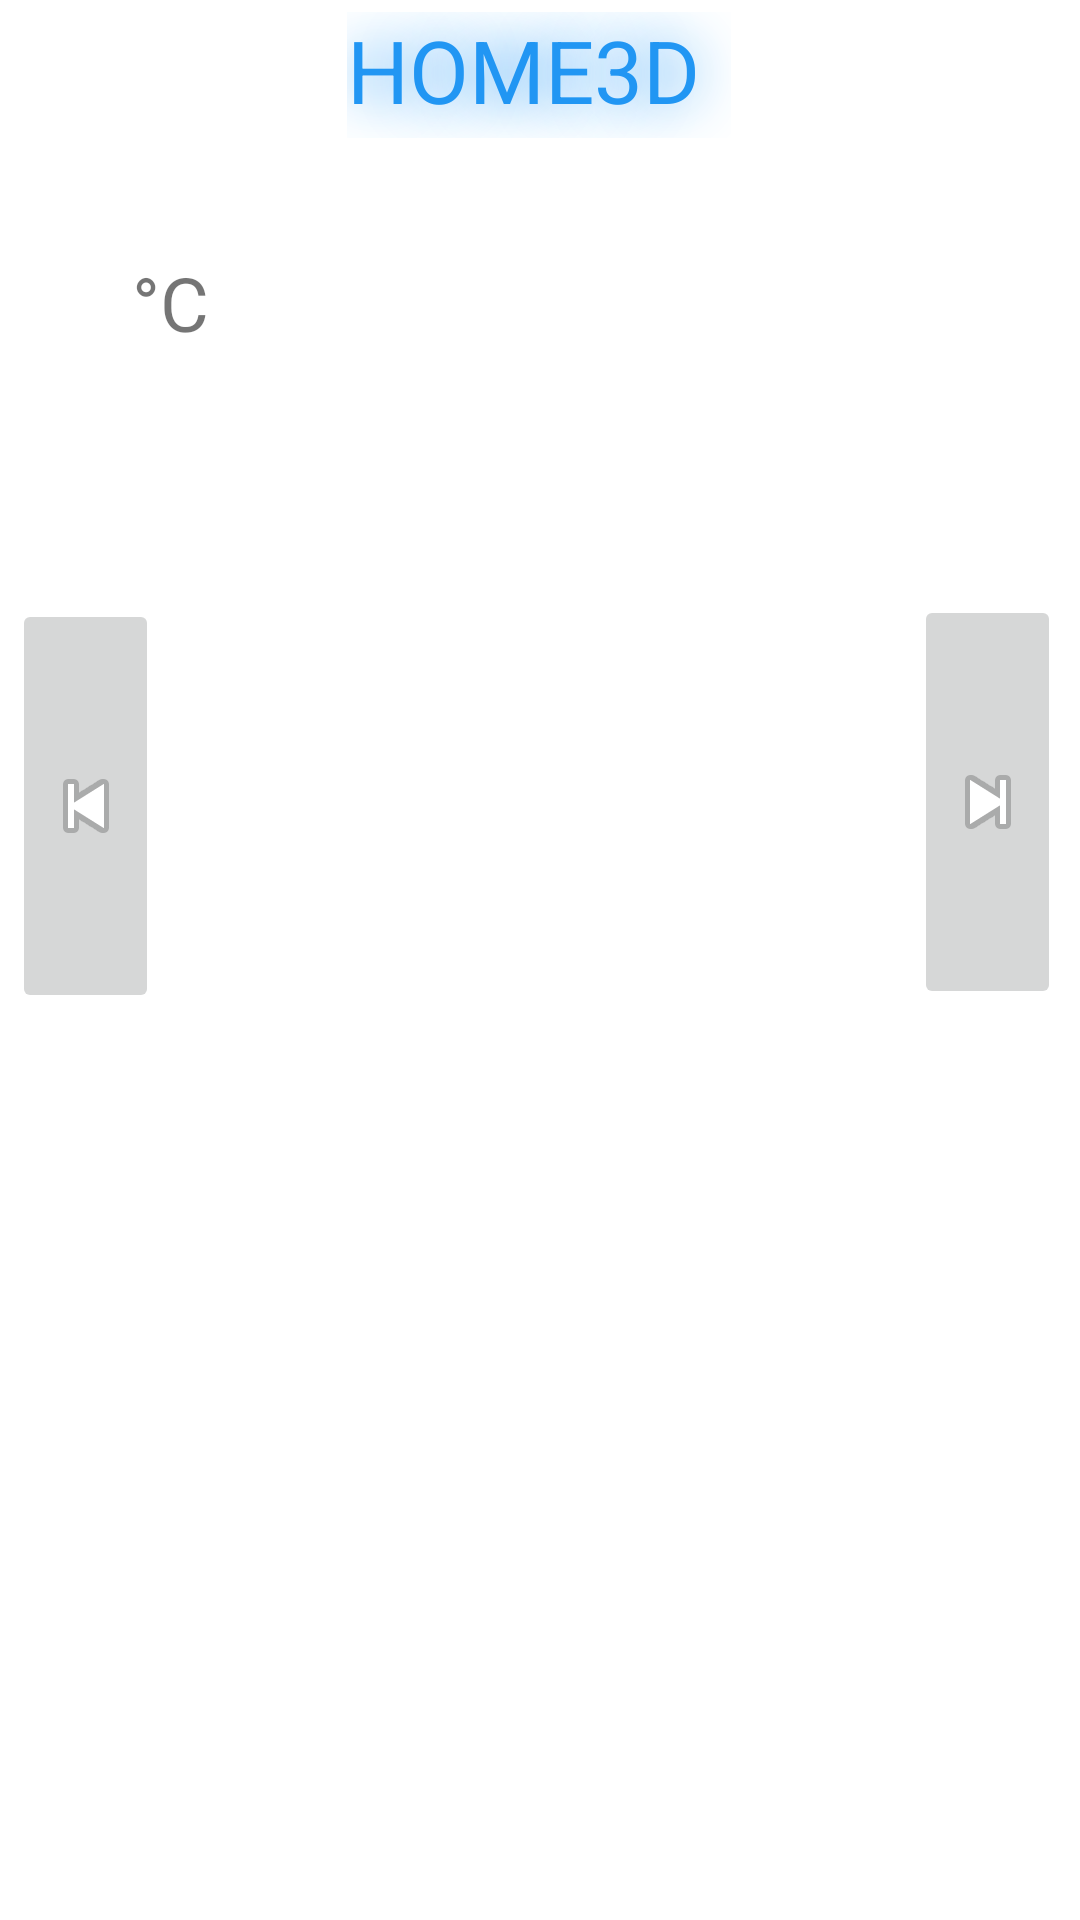

Here is an Android app screen rendered from its layout file. Give the layout XML and the strings, colors and styles it references.
<!-- AndroidManifest.xml: application theme Theme.Home3d -->
<!-- res/layout/activity_visualisation.xml -->
<?xml version="1.0" encoding="utf-8"?>
<androidx.constraintlayout.widget.ConstraintLayout xmlns:android="http://schemas.android.com/apk/res/android"
    xmlns:app="http://schemas.android.com/apk/res-auto"
    xmlns:tools="http://schemas.android.com/tools"
    android:layout_width="match_parent"
    android:layout_height="match_parent"
    tools:context=".outils.VisualisationActivity">

    <TextView
        android:id="@+id/home3d2"
        android:layout_width="128dp"
        android:layout_height="42dp"
        android:layout_marginTop="4dp"
        android:shadowColor="#2196F3"
        android:shadowRadius="50"
        android:text="@string/home3d"
        android:textColor="#2196F3"
        android:textSize="29sp"
        app:layout_constraintEnd_toEndOf="parent"
        app:layout_constraintHorizontal_bias="0.498"
        app:layout_constraintStart_toStartOf="parent"
        app:layout_constraintTop_toTopOf="parent" />

    <ImageView
        android:id="@+id/imageView4"
        android:layout_width="241dp"
        android:layout_height="235dp"
        app:layout_constraintBottom_toBottomOf="parent"
        app:layout_constraintEnd_toEndOf="parent"
        app:layout_constraintHorizontal_bias="0.111"
        app:layout_constraintStart_toEndOf="@+id/bouttonG"
        app:layout_constraintTop_toBottomOf="@+id/home3d2"
        app:layout_constraintVertical_bias="0.301"
        tools:srcCompat="@tools:sample/backgrounds/scenic" />

    <ImageButton
        android:id="@+id/bouttonG"
        android:layout_width="49dp"
        android:layout_height="138dp"
        android:layout_marginStart="4dp"
        app:layout_constraintBottom_toBottomOf="parent"
        app:layout_constraintStart_toStartOf="parent"
        app:layout_constraintTop_toTopOf="parent"
        app:layout_constraintVertical_bias="0.398"
        app:srcCompat="@android:drawable/ic_media_previous" />

    <ImageButton
        android:id="@+id/bouttonD"
        android:layout_width="49dp"
        android:layout_height="138dp"
        android:layout_marginBottom="32dp"
        app:layout_constraintBottom_toBottomOf="parent"
        app:layout_constraintEnd_toEndOf="parent"
        app:layout_constraintHorizontal_bias="0.358"
        app:layout_constraintStart_toEndOf="@+id/imageView4"
        app:layout_constraintTop_toTopOf="parent"
        app:layout_constraintVertical_bias="0.422"
        app:srcCompat="@android:drawable/ic_media_next" />

    <TextView
        android:id="@+id/textView11"
        android:layout_width="67dp"
        android:layout_height="36dp"
        android:layout_marginTop="84dp"
        android:text="°C"
        android:textSize="25sp"
        app:layout_constraintEnd_toEndOf="parent"
        app:layout_constraintHorizontal_bias="0.15"
        app:layout_constraintStart_toStartOf="parent"
        app:layout_constraintTop_toTopOf="parent" />

    <ImageView
        android:id="@+id/imageBoussole"
        android:layout_width="151dp"
        android:layout_height="138dp"
        app:layout_constraintBottom_toBottomOf="parent"
        app:layout_constraintEnd_toEndOf="parent"
        app:layout_constraintHorizontal_bias="0.453"
        app:layout_constraintStart_toStartOf="parent"
        app:layout_constraintTop_toBottomOf="@+id/imageView4"
        app:layout_constraintVertical_bias="0.183"
        app:srcCompat="@drawable/boussole" />

</androidx.constraintlayout.widget.ConstraintLayout>
<!-- resources referenced by this layout -->
<resources>
  <string name="home3d">HOME3D</string>
  <style name="Theme.Home3d" parent="Theme.MaterialComponents.DayNight.DarkActionBar">
          
          <item name="colorPrimary">@color/purple_500</item>
          <item name="colorPrimaryVariant">@color/purple_700</item>
          <item name="colorOnPrimary">@color/white</item>
          
          <item name="colorSecondary">@color/teal_200</item>
          <item name="colorSecondaryVariant">@color/teal_700</item>
          <item name="colorOnSecondary">@color/black</item>
          
          <item name="android:statusBarColor">?attr/colorPrimaryVariant</item>
          
      </style>
  <!-- not gathered from this repository: default colours our renderer supplied (Android Studio template values) -->
  <color name="purple_500">#FF6200EE</color>
  <color name="purple_700">#FF3700B3</color>
  <color name="teal_200">#FF03DAC5</color>
  <color name="teal_700">#FF018786</color>
  <color name="black">#FF000000</color>
  <color name="white">#FFFFFFFF</color>
</resources>
